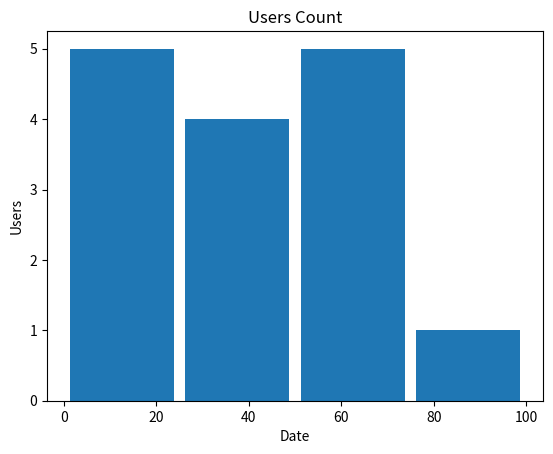

The script that saved this image:
# **************** "iNNovationMerge DailyCodeHub" ****************
# Visit https://www.innovationmerge.com/
# Theme : Week with Plotting Different Type of Graphs

# Python program to plot Histogram Graph using matplotlib
 
# **************** Prerequisites *****************
#        pip install matplotlib  
# ************************************************

from matplotlib import pyplot as plt    
x = [21, 85, 5, 25, 56, 73, 65, 54, 48, 20, 49, 9, 69, 25, 16]
y =  [0, 25, 50, 75, 100]
plt.hist(x, y, histtype='bar', rwidth=0.9)    
plt.title('Users Count')    
plt.xlabel('Date')    
plt.ylabel('Users')    
plt.show()    





